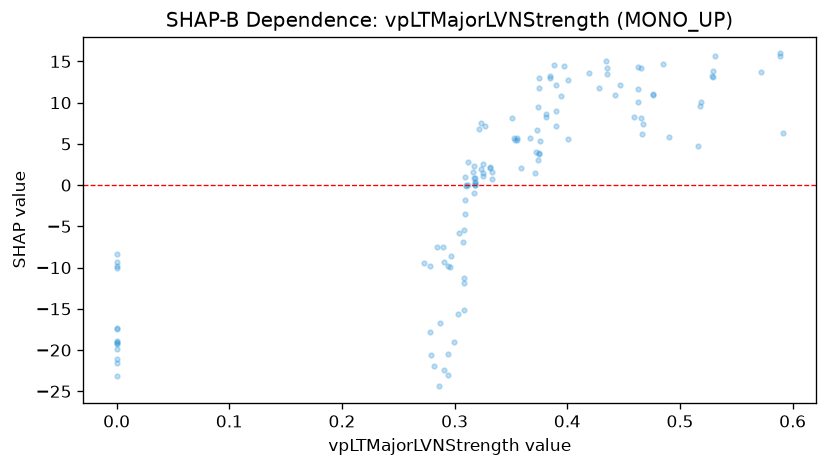

The data file committed next to this chart (first rows):
feature_value, shap_value
0.39, 7.124
0.401, 5.591
0.385, 13.18
0.394, 10.76
0.331, 2.243
0.355, 5.515
0.278, -9.748
0.317, 2.296
0.318, 0.2047
0.308, -11.82
0.31, 0.07151
0.419, 13.56
0.331, 2.135
0.322, 6.775
0.323, 7.528
0.323, 1.921
0.318, 0.8119
0.385, 13.01
0.397, 14.49
0.304, -5.85
0.307, -6.915
0.0, -21.08
0.0, -19.18
0.0, -18.92
0.0, -23.09
0.0, -19.88
0.373, 6.711
0.0, -17.48
0.465, 8.126
0.353, 5.763
0.39, 12.2
0.39, 9.047
0.401, 12.74
0.435, 13.44
0.435, 14.19
0.434, 15.07
0.428, 11.74
0.309, 0.9572
0.308, -11.21
0.308, -15.16
0.287, -16.72
0.31, -0.09825
0.312, 0.03692
0.312, 2.815
0.29, -7.538
0.294, -20.44
0.297, -8.653
0.299, -18.99
0.303, -15.57
0.309, -3.467
0.316, 1.57
0.308, -5.502
0.309, -1.832
0.463, 11.6
0.465, 14.25
0.467, 7.392
0.466, 6.21
0.516, 4.788
0.476, 10.92
0.476, 10.99
... 64 more rows
